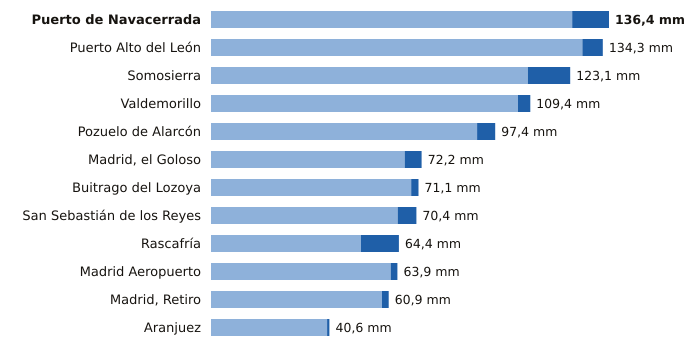

The file beside this chart, header and first rows:
estacion, provincia, indicativo, mm_6_dias_anteriores, mm_hoy, mm_7_dias, horas_de_hoy
Puerto de Navacerrada, Madrid, 2462, 123.8, 12.6, 136.4, 12
Puerto Alto del León, Madrid, 3266A, 127.3, 7.0, 134.3, 12
Somosierra, Madrid, 3111D, 108.6, 14.5, 123.1, 12
Valdemorillo, Madrid, 3343Y, 105.2, 4.2, 109.4, 11
Pozuelo de Alarcón, Madrid, 3194Y, 91.2, 6.2, 97.4, 9
Madrid, el Goloso, Madrid, 3126Y, 66.4, 5.8, 72.2, 10
Buitrago del Lozoya, Madrid, 3110C, 68.6, 2.5, 71.1, 12
San Sebastián de los Reyes, Madrid, 3125Y, 64.0, 6.4, 70.4, 11
Rascafría, Madrid, 3104Y, 51.4, 13.0, 64.4, 9
Madrid Aeropuerto, Madrid, 3129, 61.6, 2.3, 63.9, 12
Madrid, Retiro, Madrid, 3195, 58.6, 2.3, 60.9, 12
Aranjuez, Madrid, 3100B, 39.8, 0.8, 40.6, 12
